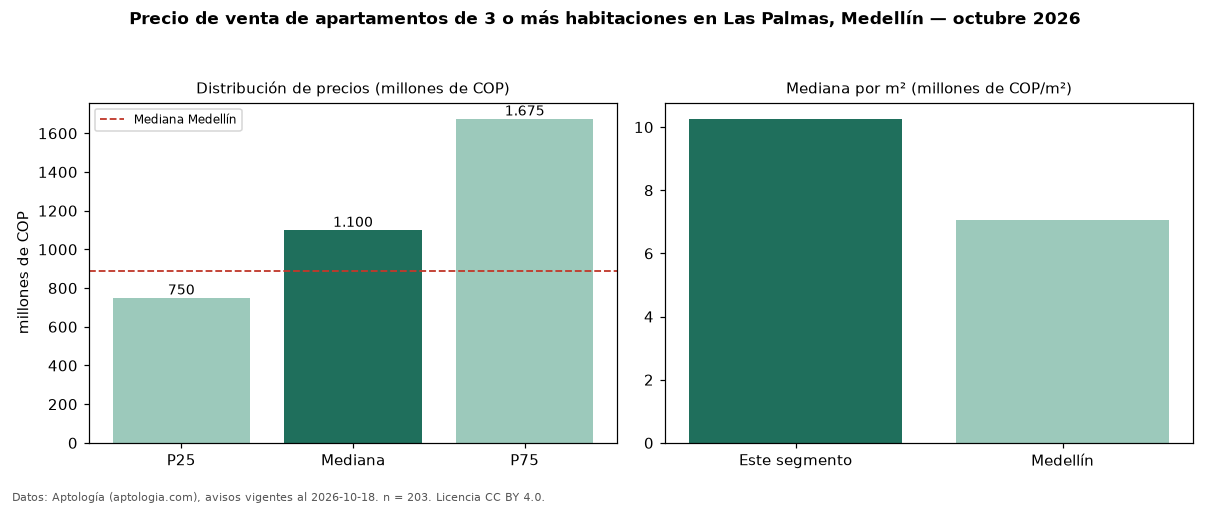

The data file committed next to this chart (first rows):
seccion, metrica, valor, moneda, n
precio, p25, 750000000, COP, 203
precio, mediana, 1100000000, COP, 203
precio, p75, 1675000000, COP, 203
precio, minimo, 250000000, COP, 203
precio, maximo, 3550000000, COP, 203
m2, mediana_precio_m2, 10263158, COP, 199
m2, area_mediana_m2, 110.0, m2, 199
admin, mediana_admin_mes, 567500, COP, 106
banos, mediana_banos, 3.0, , 
parqueadero, pct_con_parqueadero, 96.4, %, 193
estrato, estrato_mas_frecuente, 6, , 202
habitaciones, 3+, 1100000000, COP, 203
ciudad, mediana_ciudad_referencia, 890000000, COP, 
ciudad, mediana_m2_ciudad, 7058824, COP, 
fuente, fecha_datos, 2026-10-18, , 
fuente, atribucion, https://www.aptologia.com/venta/medellin…, , 
fuente, licencia, CC BY 4.0, , 
